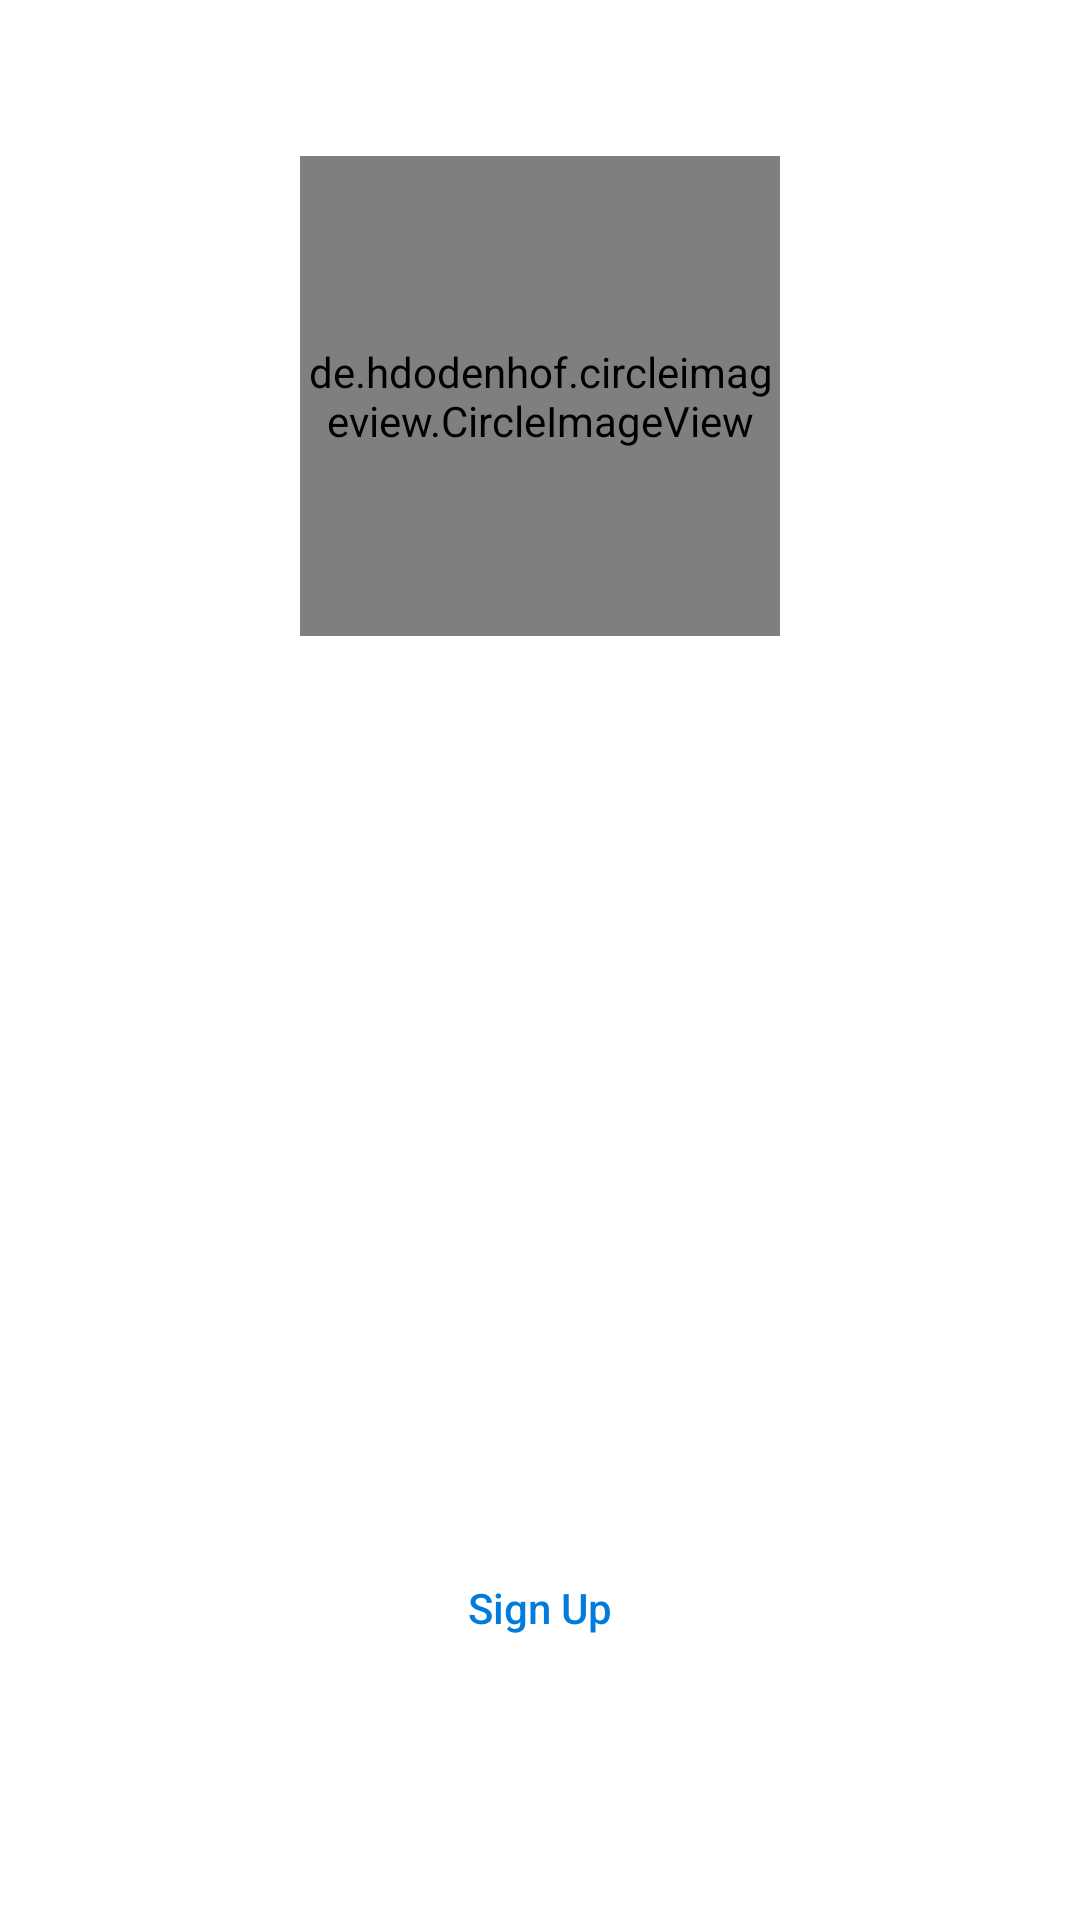

Write the Android layout XML for this screen, with the resource values it uses.
<!-- AndroidManifest.xml: application theme Theme.ChatApplications -->
<!-- res/layout/fragment_sign_up.xml -->
<?xml version="1.0" encoding="utf-8"?>
<RelativeLayout xmlns:android="http://schemas.android.com/apk/res/android"
    xmlns:tools="http://schemas.android.com/tools"
    android:layout_width="match_parent"
    android:layout_height="match_parent"
    xmlns:app="http://schemas.android.com/apk/res-auto"
    tools:context=".ui.fragments.SignUpFragment"
    android:paddingHorizontal="20dp">

    <ImageButton
        android:layout_alignParentTop="true"
        android:layout_centerHorizontal="true"
        android:id="@+id/selectImage"
        android:layout_width="160dp"
        android:layout_height="160dp"
        android:layout_marginTop="52dp"
        android:background="@drawable/button_photo_rounded_shape"
        android:src="@drawable/baseline_camera_alt_24"
        />

    <de.hdodenhof.circleimageview.CircleImageView
        android:id="@+id/selectedImage"
        android:layout_width="160dp"
        android:layout_height="160dp"
        android:layout_alignParentTop="true"
        android:layout_centerHorizontal="true"
        android:layout_marginTop="52dp"
        app:civ_border_width="0dp"
        />


    <EditText
        android:id="@+id/emailInput"
        android:layout_width="match_parent"
        android:layout_height="50dp"
        android:layout_marginTop="50dp"
        android:textColor="@color/white"
        android:inputType="textEmailAddress"
        android:hint="Enter Email"
        android:layout_below="@id/selectImage"
        android:backgroundTint="#CEFFFFFF"
        android:drawablePadding="5dp"
        android:drawableLeft="@drawable/baseline_alternate_email_24"
        android:textColorHint="#9EFFFFFF"/>

    <EditText
        android:id="@+id/nameInput"
        android:layout_width="match_parent"
        android:layout_height="50dp"
        android:inputType="text"
        android:hint="Enter Name"
        android:textColor="@color/white"
        android:backgroundTint="#CEFFFFFF"
        android:drawablePadding="5dp"
        android:layout_below="@id/emailInput"
        android:layout_marginTop="30dp"
        android:drawableLeft="@drawable/baseline_person_24"
        android:textColorHint="#9EFFFFFF"/>

    <EditText
        android:id="@+id/passwordInput"
        android:layout_width="match_parent"
        android:layout_height="50dp"
        android:inputType="textPassword"
        android:hint="Enter Password"
        android:textColor="@color/white"
        android:backgroundTint="#CEFFFFFF"
        android:drawablePadding="5dp"
        android:layout_below="@id/nameInput"
        android:layout_marginTop="30dp"
        android:drawableLeft="@drawable/baseline_lock_24"
        android:textColorHint="#9EFFFFFF"/>

    <androidx.appcompat.widget.AppCompatButton
        android:id="@+id/loginBtn"
        android:layout_width="230dp"
        android:layout_height="48dp"
        android:layout_below="@id/passwordInput"
        android:text="Sign Up"
        android:textColor="@color/main_blue"
        android:textAllCaps="false"
        android:layout_marginTop="40dp"
        android:layout_centerHorizontal="true"
        android:background="@drawable/button_rounded_shape" />

    <androidx.appcompat.widget.AppCompatButton
        android:id="@+id/navigate_signin"
        android:layout_width="wrap_content"
        android:layout_height="48dp"
        android:layout_below="@id/loginBtn"
        android:textColor="@color/white"
        android:text="Already have an Account?"
        android:background="@android:color/transparent"
        android:textAllCaps="false"
        android:layout_marginTop="20dp"
        android:layout_centerHorizontal="true" />

</RelativeLayout>
<!-- resources referenced by this layout -->
<resources>
  <color name="main_blue">#017CDD</color>
  <color name="white">#FFFFFFFF</color>
  <!-- drawable baseline_alternate_email_24 (drawable) -->
  <vector android:alpha="0.83" android:height="24dp"
      android:tint="#FFFFFF" android:viewportHeight="24"
      android:viewportWidth="24" android:width="24dp" xmlns:android="http://schemas.android.com/apk/res/android">
      <path android:fillColor="@android:color/white" android:pathData="M12,2C6.48,2 2,6.48 2,12s4.48,10 10,10h5v-2h-5c-4.34,0 -8,-3.66 -8,-8s3.66,-8 8,-8 8,3.66 8,8v1.43c0,0.79 -0.71,1.57 -1.5,1.57s-1.5,-0.78 -1.5,-1.57L17,12c0,-2.76 -2.24,-5 -5,-5s-5,2.24 -5,5 2.24,5 5,5c1.38,0 2.64,-0.56 3.54,-1.47 0.65,0.89 1.77,1.47 2.96,1.47 1.97,0 3.5,-1.6 3.5,-3.57L22,12c0,-5.52 -4.48,-10 -10,-10zM12,15c-1.66,0 -3,-1.34 -3,-3s1.34,-3 3,-3 3,1.34 3,3 -1.34,3 -3,3z"/>
  </vector>
  <!-- drawable baseline_camera_alt_24 (drawable) -->
  <vector android:alpha="0.83" android:height="105dp"
      android:tint="#3B3A3A" android:viewportHeight="24"
      android:viewportWidth="24" android:width="105dp" xmlns:android="http://schemas.android.com/apk/res/android">
      <path android:fillColor="@android:color/white" android:pathData="M12,12m-3.2,0a3.2,3.2 0,1 1,6.4 0a3.2,3.2 0,1 1,-6.4 0"/>
      <path android:fillColor="@android:color/white" android:pathData="M9,2L7.17,4L4,4c-1.1,0 -2,0.9 -2,2v12c0,1.1 0.9,2 2,2h16c1.1,0 2,-0.9 2,-2L22,6c0,-1.1 -0.9,-2 -2,-2h-3.17L15,2L9,2zM12,17c-2.76,0 -5,-2.24 -5,-5s2.24,-5 5,-5 5,2.24 5,5 -2.24,5 -5,5z"/>
  </vector>
  <!-- drawable baseline_lock_24 (drawable) -->
  <vector android:alpha="0.83" android:height="24dp"
      android:tint="#FFFFFF" android:viewportHeight="24"
      android:viewportWidth="24" android:width="24dp" xmlns:android="http://schemas.android.com/apk/res/android">
      <path android:fillColor="@android:color/white" android:pathData="M18,8h-1L17,6c0,-2.76 -2.24,-5 -5,-5S7,3.24 7,6v2L6,8c-1.1,0 -2,0.9 -2,2v10c0,1.1 0.9,2 2,2h12c1.1,0 2,-0.9 2,-2L20,10c0,-1.1 -0.9,-2 -2,-2zM12,17c-1.1,0 -2,-0.9 -2,-2s0.9,-2 2,-2 2,0.9 2,2 -0.9,2 -2,2zM15.1,8L8.9,8L8.9,6c0,-1.71 1.39,-3.1 3.1,-3.1 1.71,0 3.1,1.39 3.1,3.1v2z"/>
  </vector>
  <!-- drawable baseline_person_24 (drawable) -->
  <vector android:alpha="0.83" android:height="24dp"
      android:tint="#FFFFFF" android:viewportHeight="24"
      android:viewportWidth="24" android:width="24dp" xmlns:android="http://schemas.android.com/apk/res/android">
      <path android:fillColor="@android:color/white" android:pathData="M12,12c2.21,0 4,-1.79 4,-4s-1.79,-4 -4,-4 -4,1.79 -4,4 1.79,4 4,4zM12,14c-2.67,0 -8,1.34 -8,4v2h16v-2c0,-2.66 -5.33,-4 -8,-4z"/>
  </vector>
  <style name="Theme.ChatApplications" parent="Theme.MaterialComponents.DayNight.NoActionBar">
          
          <item name="colorPrimary">#017CDD</item>
          <item name="colorPrimaryVariant">#017CDD</item>
          <item name="colorOnPrimary">@color/white</item>
          
          <item name="colorSecondary">@color/teal_200</item>
          <item name="colorSecondaryVariant">@color/teal_700</item>
          <item name="colorOnSecondary">@color/black</item>
          
          <item name="android:statusBarColor">?attr/colorPrimaryVariant</item>
          
      </style>
  <color name="teal_200">#FF03DAC5</color>
  <color name="teal_700">#FF018786</color>
  <color name="black">#FF000000</color>
</resources>
